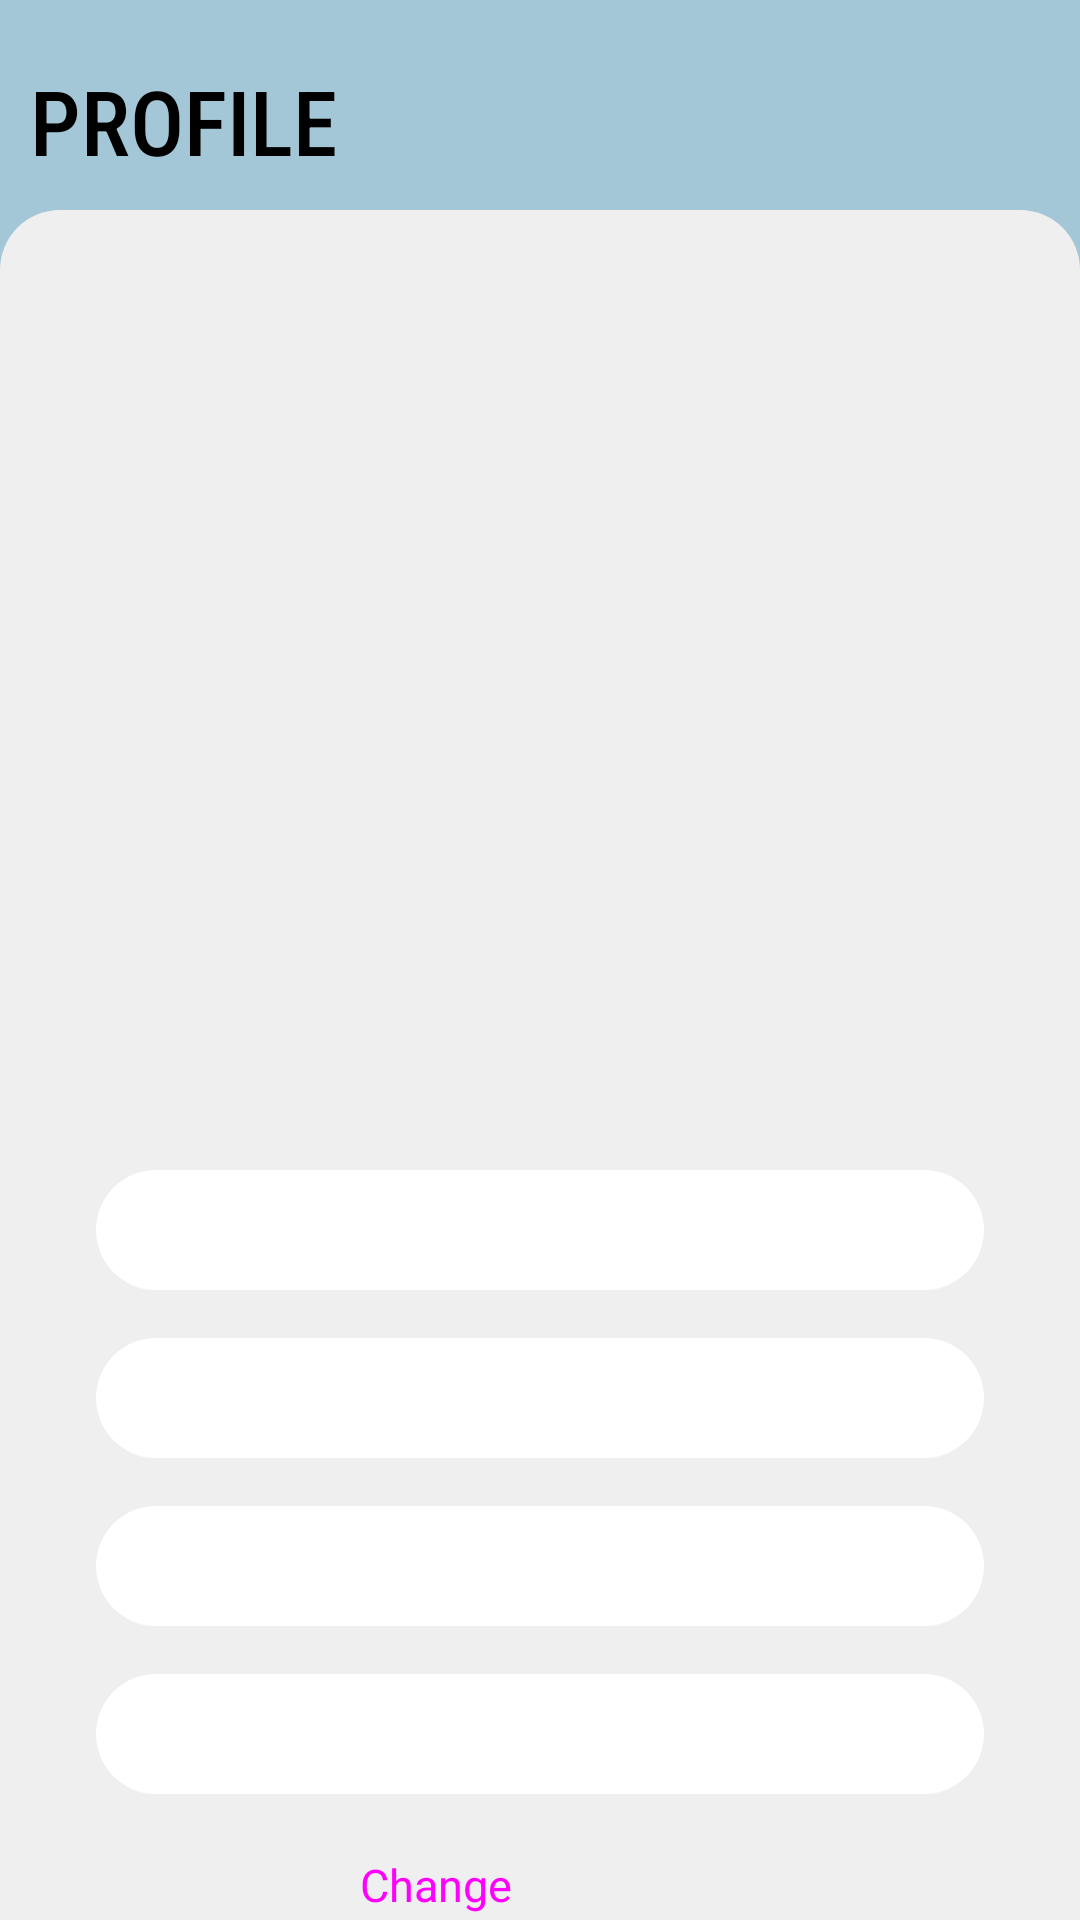

Produce the Android XML layout that renders to this screen, including the resource entries it uses.
<!-- AndroidManifest.xml: application theme Theme.MyApplication -->
<!-- res/layout/fragment_profile.xml -->
<?xml version="1.0" encoding="utf-8"?>
<FrameLayout
    android:layout_width="match_parent"
    android:layout_height="match_parent"
    tools:context=".ProfileFragment"
    xmlns:android="http://schemas.android.com/apk/res/android"
    xmlns:app="http://schemas.android.com/apk/res-auto"
    xmlns:tools="http://schemas.android.com/tools"
    android:background="#A3C7D6">

    

    <TextView
        android:id="@+id/textView"
        android:layout_width="wrap_content"
        android:layout_height="wrap_content"
        android:layout_marginTop="20dp"
        android:layout_marginStart="10dp"
        android:textSize="30sp"
        android:fontFamily="sans-serif-condensed-medium"
        android:text="@string/ProfileHeader" />

    <ScrollView
        android:layout_width="match_parent"
        android:layout_height="wrap_content">

        <androidx.constraintlayout.widget.ConstraintLayout
            android:layout_width="match_parent"
            android:layout_height="wrap_content"
            android:layout_marginTop="70dp"
            android:background="@drawable/background_radius">

            <ImageView
                android:id="@+id/ProfileView"
                android:layout_width="189dp"
                android:layout_height="183dp"
                android:layout_marginTop="50dp"
                android:src="@drawable/baseline_person_24"
                app:layout_constraintEnd_toEndOf="parent"
                app:layout_constraintStart_toStartOf="parent"
                app:layout_constraintTop_toTopOf="parent" />

            <TextView
                android:id="@+id/NameText"
                android:layout_width="wrap_content"
                android:layout_height="wrap_content"
                android:layout_marginTop="10dp"
                android:fontFamily="@font/manjari_bold"
                android:text=""
                android:textColor="@color/black"
                android:textSize="25sp"
                app:layout_constraintEnd_toEndOf="parent"
                app:layout_constraintStart_toStartOf="parent"
                app:layout_constraintTop_toBottomOf="@+id/ProfileView" />

            <TextView
                android:id="@+id/EmailText"
                android:layout_width="wrap_content"
                android:layout_height="wrap_content"
                android:layout_marginTop="3dp"
                android:fontFamily="@font/manjari"
                android:text=""
                android:textSize="18sp"
                app:layout_constraintEnd_toEndOf="parent"
                app:layout_constraintStart_toStartOf="parent"
                app:layout_constraintTop_toBottomOf="@+id/NameText" />

            <TextView
                android:id="@+id/UsernameText"
                android:layout_width="0dp"
                android:layout_height="wrap_content"
                android:layout_marginStart="32dp"
                android:layout_marginTop="16dp"
                android:layout_marginEnd="32dp"
                android:background="@drawable/background_text_profile"
                android:gravity="center"
                android:text=""
                app:layout_constraintEnd_toEndOf="parent"
                app:layout_constraintStart_toStartOf="parent"
                app:layout_constraintTop_toBottomOf="@+id/EmailText" />

            <TextView
                android:id="@+id/NumberText"
                android:layout_width="0dp"
                android:layout_height="wrap_content"
                android:layout_marginStart="32dp"
                android:layout_marginTop="16dp"
                android:layout_marginEnd="32dp"
                android:background="@drawable/background_text_profile"
                android:gravity="center"
                android:text=""
                app:layout_constraintEnd_toEndOf="parent"
                app:layout_constraintStart_toStartOf="parent"
                app:layout_constraintTop_toBottomOf="@+id/UsernameText" />

            <TextView
                android:id="@+id/motorcycleTypeText"
                android:layout_width="0dp"
                android:layout_height="wrap_content"
                android:layout_marginStart="32dp"
                android:layout_marginTop="16dp"
                android:layout_marginEnd="32dp"
                android:background="@drawable/background_text_profile"
                android:gravity="center"
                android:text=""
                app:layout_constraintEnd_toEndOf="parent"
                app:layout_constraintHorizontal_bias="0.0"
                app:layout_constraintStart_toStartOf="parent"
                app:layout_constraintTop_toBottomOf="@+id/NumberText" />

            <TextView
                android:id="@+id/EmergencyContactText"
                android:layout_width="0dp"
                android:layout_height="wrap_content"
                android:layout_marginStart="32dp"
                android:layout_marginTop="16dp"
                android:layout_marginEnd="32dp"
                android:background="@drawable/background_text_profile"
                android:gravity="center"
                android:text=""
                app:layout_constraintEnd_toEndOf="parent"
                app:layout_constraintHorizontal_bias="0.0"
                app:layout_constraintStart_toStartOf="parent"
                app:layout_constraintTop_toBottomOf="@+id/motorcycleTypeText" />

            <Button
                android:id="@+id/changePasswordBtn"
                style="@style/Widget.Material3.Button.ElevatedButton"
                android:layout_width="0dp"
                android:layout_height="wrap_content"
                android:layout_marginStart="120dp"
                android:layout_marginTop="20dp"
                android:layout_marginEnd="120dp"
                android:text="@string/ChangePasswordButton"
                android:textSize="15sp"
                app:layout_constraintEnd_toEndOf="parent"
                app:layout_constraintHorizontal_bias="0.0"
                app:layout_constraintStart_toStartOf="parent"
                app:layout_constraintTop_toBottomOf="@+id/EmergencyContactText" />

            <Button
                android:id="@+id/logOutBtn"
                style="@style/Widget.Material3.Button.ElevatedButton"
                android:layout_width="0dp"
                android:layout_height="wrap_content"
                android:layout_marginStart="120dp"
                android:layout_marginTop="10dp"
                android:layout_marginEnd="120dp"
                android:layout_marginBottom="32dp"
                android:text="@string/LogOutButton"
                android:textSize="15sp"
                app:layout_constraintBottom_toBottomOf="parent"
                app:layout_constraintEnd_toEndOf="parent"
                app:layout_constraintHorizontal_bias="0.0"
                app:layout_constraintStart_toStartOf="parent"
                app:layout_constraintTop_toBottomOf="@+id/changePasswordBtn" />


        </androidx.constraintlayout.widget.ConstraintLayout>
    </ScrollView>

</FrameLayout>
<!-- resources referenced by this layout -->
<resources>
  <!-- drawable background_radius (drawable) -->
  <?xml version="1.0" encoding="utf-8"?>
  <shape xmlns:android="http://schemas.android.com/apk/res/android">
      <solid
          android:color="#EFEFEF">
      </solid>
      <corners android:topLeftRadius="20dp" android:topRightRadius="20dp"
          android:bottomLeftRadius="0.1dp" android:bottomRightRadius="0.1dp"/>
  </shape>
  <!-- drawable background_text_profile (drawable) -->
  <?xml version="1.0" encoding="utf-8"?>
  <shape xmlns:android="http://schemas.android.com/apk/res/android">
  
      <solid
          android:color="@color/white">
      </solid>
      <size
          android:height="40dp">
      </size>
  
  
  
  
  
  
      <corners
          android:radius="20dp">
      </corners>
  
  </shape>
  <string name="ChangePasswordButton">Change Password</string>
  <string name="LogOutButton">Log out</string>
  <string name="ProfileHeader">PROFILE</string>
  <!-- not gathered from this repository: default colours our renderer supplied (Android Studio template values) -->
  <color name="black">#FF000000</color>
  <color name="white">#FFFFFFFF</color>
</resources>
